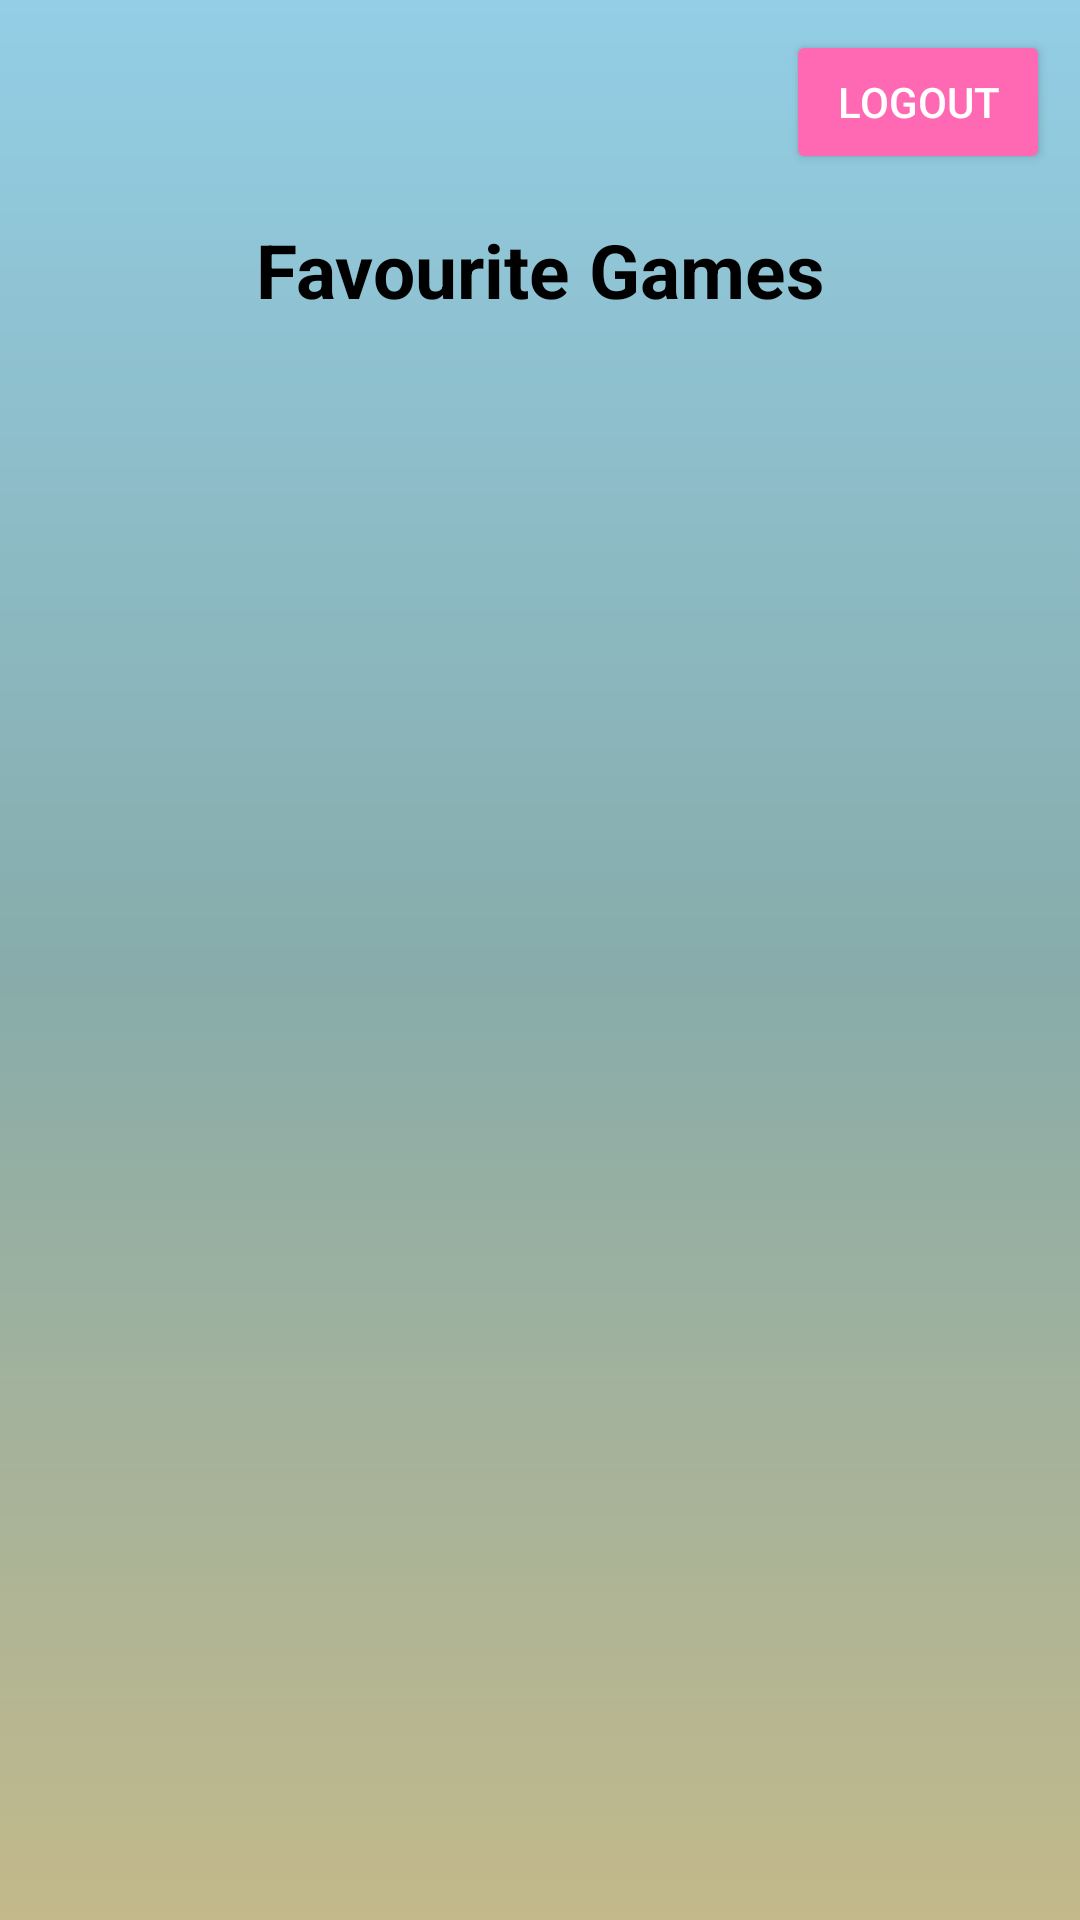

Here is an Android app screen rendered from its layout file. Give the layout XML and the strings, colors and styles it references.
<!-- AndroidManifest.xml: application theme Theme.GamesProject -->
<!-- res/layout/fragment_favorites.xml -->
<?xml version="1.0" encoding="utf-8"?>
<LinearLayout
    xmlns:android="http://schemas.android.com/apk/res/android"
    xmlns:tools="http://schemas.android.com/tools"
    android:orientation="vertical"
    android:layout_width="match_parent"
    android:layout_height="match_parent"
    tools:context=".ui.favorites.favorites"
    android:background="@drawable/companies_background">

    <Button
        android:layout_width="wrap_content"
        android:layout_height="wrap_content"
        android:text="Logout"
        android:textColor="@color/white"
        android:layout_gravity="end"
        android:layout_marginTop="10dp"
        android:layout_marginEnd="10dp"
        android:backgroundTint="@color/hot_pink"
        android:id="@+id/intro_logout"
        android:onClick="logoutBtn"/>

    <LinearLayout
        android:layout_width="match_parent"
        android:layout_height="wrap_content"
        android:orientation="horizontal"
        android:layout_marginTop="10dp"
        android:padding="5dp">

        <TextView
            android:layout_width="match_parent"
            android:layout_height="wrap_content"
            android:textSize="25sp"
            android:textStyle="bold"
            android:textColor="@color/black"
            android:text="Favourite Games"
            android:gravity="center"/>
    </LinearLayout>

    <androidx.recyclerview.widget.RecyclerView
        android:id="@+id/rv"
        android:layout_width="match_parent"
        android:layout_height="match_parent"
        android:layout_marginTop="80dp"
        android:padding="5dp" />
</LinearLayout>
<!-- resources referenced by this layout -->
<resources>
  <color name="black">#FF000000</color>
  <color name="hot_pink">#FF69B4</color>
  <color name="white">#FFFFFFFF</color>
  <!-- drawable companies_background (drawable) -->
  <?xml version="1.0" encoding="utf-8"?>
  <shape xmlns:android="http://schemas.android.com/apk/res/android"
      android:shape="rectangle">
      <gradient
          android:type="linear"
          android:startColor="#C3B98A"
          android:centerColor="#87ACAB"
          android:endColor="#93CEE6"
          android:angle="90"/>
  
  </shape>
  <style name="Theme.GamesProject" parent="Base.Theme.GamesProject" />
  <style name="Base.Theme.GamesProject" parent="Theme.Material3.DayNight.NoActionBar">
          
          
      </style>
</resources>
